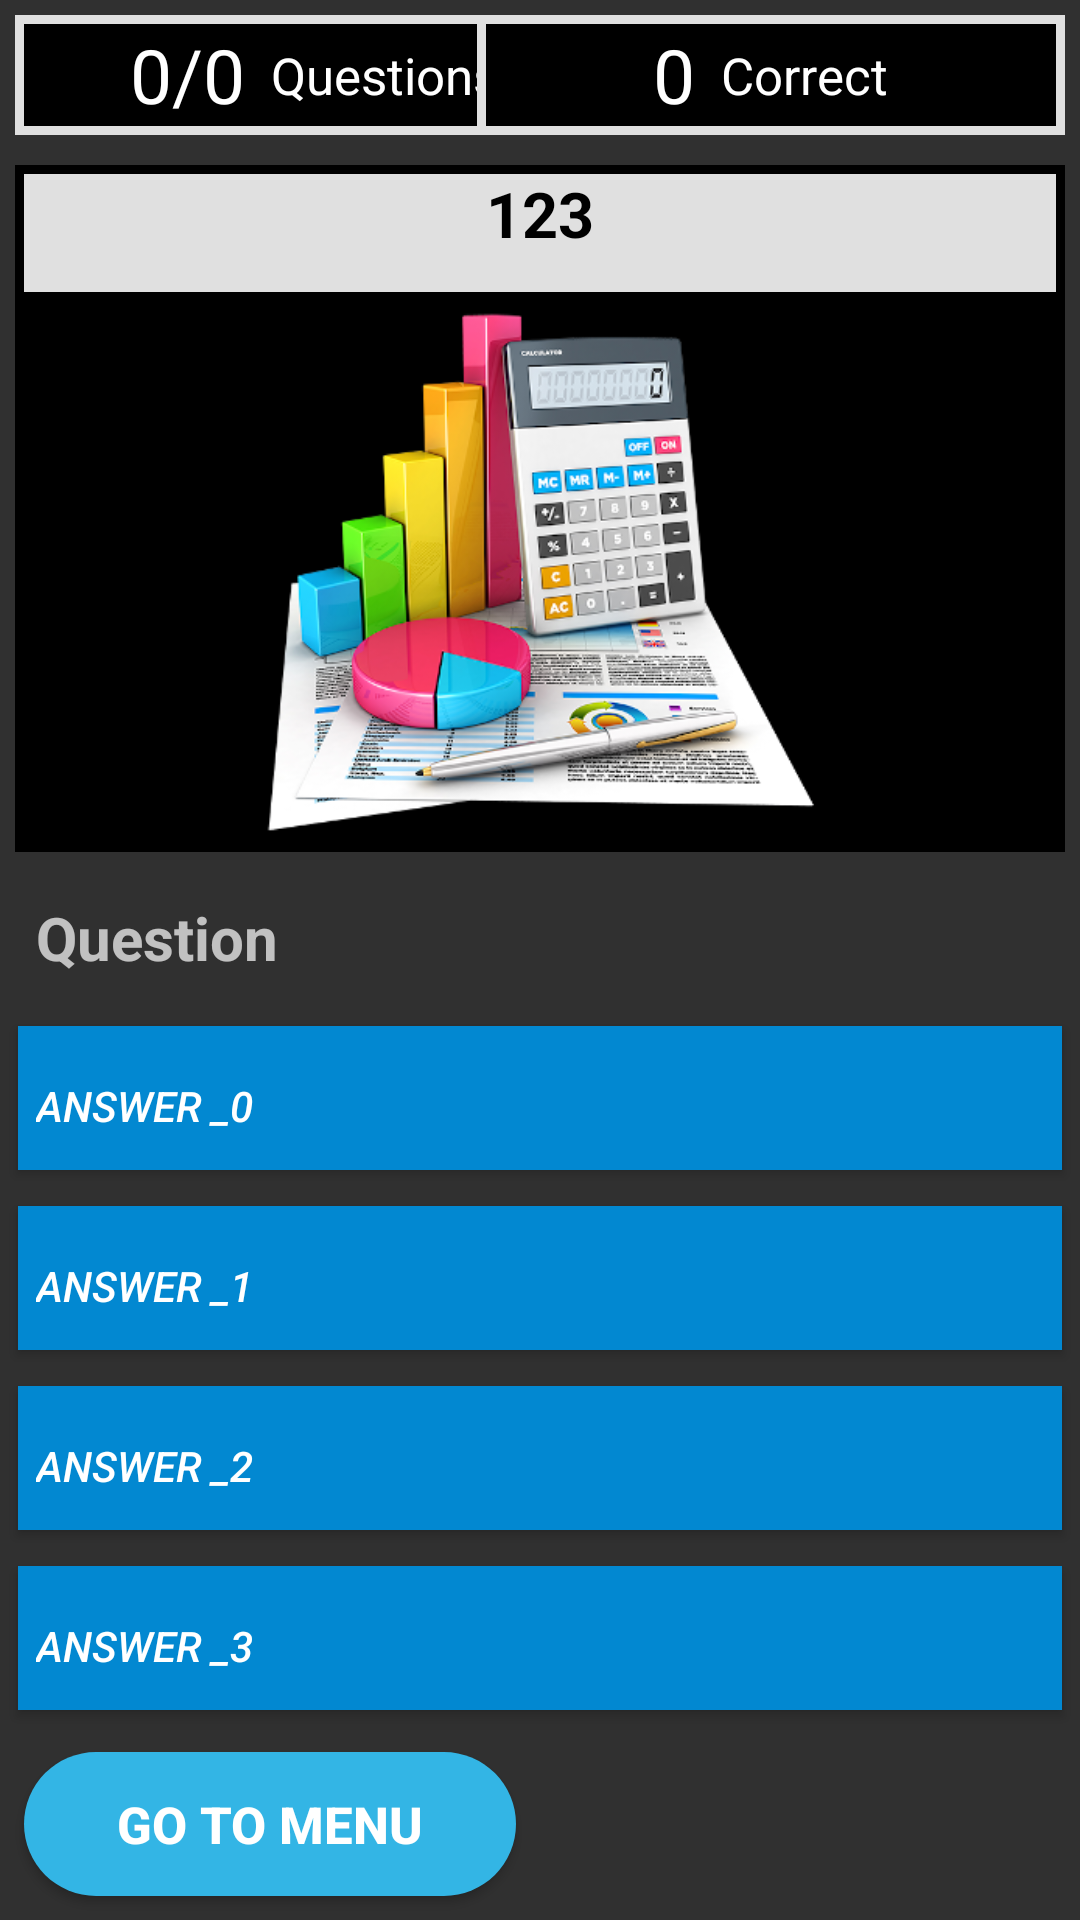

Layout XML and referenced resources for this Android screen:
<!-- AndroidManifest.xml: application theme Theme.AppCompat.NoActionBar -->
<!-- res/layout/activity_main.xml -->
<?xml version="1.0" encoding="utf-8"?>
<LinearLayout xmlns:android="http://schemas.android.com/apk/res/android"
    xmlns:tools="http://schemas.android.com/tools"
    android:layout_width="match_parent"
    android:layout_height="match_parent"
    android:orientation="vertical"
    tools:context=".MainActivity">

    <FrameLayout
        android:layout_width="match_parent"
        android:layout_height="wrap_content">

        <LinearLayout
            android:layout_width="200dp"
            android:layout_height="40dp"
            android:layout_gravity="left"
            android:layout_margin="5dp"
            android:background="@drawable/rectangle_box"
            android:gravity="center"
            android:orientation="horizontal">

            <TextView
                android:id="@+id/tries"
                android:layout_width="wrap_content"
                android:layout_height="wrap_content"
                android:layout_gravity="center"
                android:text="0/0"
                android:textColor="@color/White"

                android:textSize="25dp" />

            <TextView
                android:layout_width="wrap_content"
                android:layout_height="wrap_content"
                android:layout_gravity="center"
                android:text="  Questions"
                android:textColor="@color/White"
                android:textSize="17dp" />
        </LinearLayout>

        <LinearLayout
            android:layout_width="196dp"
            android:layout_height="40dp"
            android:layout_gravity="right"
            android:layout_margin="5dp"
            android:background="@drawable/rectangle_box"
            android:gravity="center"
            android:orientation="horizontal">

            <TextView
                android:id="@+id/correct"
                android:layout_width="wrap_content"
                android:layout_height="wrap_content"
                android:layout_gravity="center"
                android:text="0"
                android:textColor="@color/White"
                android:textSize="25dp" />

            <TextView
                android:layout_width="wrap_content"
                android:layout_height="wrap_content"
                android:layout_gravity="center"
                android:text="  Correct"
                android:textColor="@color/White"
                android:textSize="17dp" />
        </LinearLayout>

    </FrameLayout>

        <LinearLayout
        android:layout_width="match_parent"
        android:layout_height="40dp"
        android:layout_gravity="center"
        android:layout_margin="5dp"
        android:background="@drawable/rectangle_box_gray"
        android:gravity="center"
        android:layout_weight="1"
        android:orientation="vertical">

        <TextView
            android:id="@+id/tv_title"
            android:layout_width="match_parent"
            android:layout_height="wrap_content"
            android:layout_marginTop="2dp"
            android:layout_marginBottom="4dp"
            android:text=" 123 "
            android:textStyle="bold"
            android:textColor="@color/Black"
            android:textSize="21dp"
            android:gravity="center"/>

    <FrameLayout
        android:layout_width="match_parent"
        android:layout_height="0dp"
        android:layout_weight="1">

        <ImageView
            android:id="@+id/questionImage"
            android:layout_width="match_parent"
            android:layout_height="match_parent"
            android:layout_marginTop="8dp"
            android:scaleType="fitCenter"
            android:background="@color/Black"
            android:src="@mipmap/math" />

        <TextView
            android:id="@+id/quote"
            android:layout_width="match_parent"
            android:layout_height="wrap_content"
            android:layout_gravity="bottom"
            android:gravity="center_horizontal"
            android:layout_margin="12dp"
            android:paddingBottom="25dp"
            android:textSize="22dp"
            android:textStyle="bold"
            android:visibility="gone"/>

        <TextView
            android:id="@+id/quoteIncorrect"
            android:layout_width="wrap_content"
            android:layout_height="wrap_content"
            android:layout_gravity="center"
            android:textSize="19dp"
            android:textStyle="bold"
            android:visibility="gone"/>

    </FrameLayout>

    </LinearLayout>

    <TextView
        android:id="@+id/question"
        android:layout_width="match_parent"
        android:layout_height="wrap_content"
        android:layout_alignParentTop="false"
        android:layout_marginHorizontal="12dp"
        android:layout_marginTop="10dp"
        android:layout_marginBottom="10dp"
        android:text="Question"
        android:textSize="20dp"
        android:textStyle="bold" />

    <Button
        android:id="@+id/answer_0"
        android:layout_width="match_parent"
        android:layout_height="wrap_content"
        android:layout_margin="6dp"
        android:layout_marginHorizontal="12dp"
        android:background="@color/LtBlue_08"
        android:gravity="center_vertical"
        android:paddingLeft="6dp"
        android:paddingTop="5dp"
        android:text="Answer _0"
        android:textStyle="italic" />

    <Button
        android:id="@+id/answer_1"
        android:layout_width="match_parent"
        android:layout_height="wrap_content"
        android:layout_margin="6dp"
        android:layout_marginHorizontal="12dp"
        android:background="@color/LtBlue_08"
        android:gravity="center_vertical"
        android:paddingLeft="6dp"
        android:paddingTop="5dp"
        android:text="Answer _1"
        android:textStyle="italic" />

    <Button
        android:id="@+id/answer_2"
        android:layout_width="match_parent"
        android:layout_height="wrap_content"
        android:layout_margin="6dp"
        android:layout_marginHorizontal="12dp"
        android:background="@color/LtBlue_08"
        android:gravity="center_vertical"
        android:paddingLeft="6dp"
        android:paddingTop="5dp"
        android:text="Answer _2"
        android:textStyle="italic" />

    <Button
        android:id="@+id/answer_3"
        android:layout_width="match_parent"
        android:layout_height="wrap_content"
        android:layout_margin="6dp"
        android:layout_marginHorizontal="12dp"
        android:background="@color/LtBlue_08"
        android:gravity="center_vertical"
        android:paddingLeft="6dp"
        android:paddingTop="5dp"
        android:text="Answer _3"
        android:textStyle="italic" />

    <LinearLayout
        android:layout_width="match_parent"
        android:layout_height="wrap_content"
        android:orientation="horizontal">

        <Button
            android:id="@+id/menu"
            android:layout_width="0dp"
            android:layout_height="match_parent"
            android:layout_weight="1"
            android:layout_margin="8dp"
            android:background="@drawable/rounded_button"
            android:text=" Go To Menu "
            android:textSize="17dp"
            android:textStyle="bold"
            android:visibility="visible" />

        <Button
            android:id="@+id/next"
            android:layout_width="0dp"
            android:layout_height="match_parent"
            android:layout_weight="1"
            android:layout_margin="8dp"
            android:background="@drawable/rounded_button"
            android:text=" Next Question "
            android:textSize="17dp"
            android:textStyle="bold"
            android:visibility="invisible" />

    </LinearLayout>

</LinearLayout>
<!-- resources referenced by this layout -->
<resources>
  <color name="Black">#000000</color>
  <color name="LtBlue_08">#0288D1</color>
  <color name="White">#FFFFFF</color>
  <!-- drawable rectangle_box (drawable) -->
  <?xml version="1.0" encoding="utf-8"?>
  <shape xmlns:android="http://schemas.android.com/apk/res/android" android:id="@+id/rectangle_box">
      <stroke android:width="3dp" android:color="@color/Gray_04" />
      <solid android:color="@color/Black"/>
  
  </shape>
  <!-- drawable rectangle_box_gray (drawable) -->
  <?xml version="1.0" encoding="utf-8"?>
  <shape xmlns:android="http://schemas.android.com/apk/res/android" android:id="@+id/rectangle_box_gray">
      <stroke android:width="3dp" android:color="@color/Black" />
      <solid android:color="@color/Gray_04"/>
  
  </shape>
  <!-- drawable rounded_button (drawable) -->
  <?xml version="1.0" encoding="utf-8"?>
  <shape xmlns:android="http://schemas.android.com/apk/res/android"
      android:shape="rectangle">
  
      <corners android:radius="150dp"/>
      <solid android:color="@android:color/holo_blue_light"/>
  
  </shape>
  <!-- mipmap math: png bitmap (mipmap-xxhdpi, 151432 bytes) -->
  <color name="Gray_04">#E0E0E0</color>
</resources>
